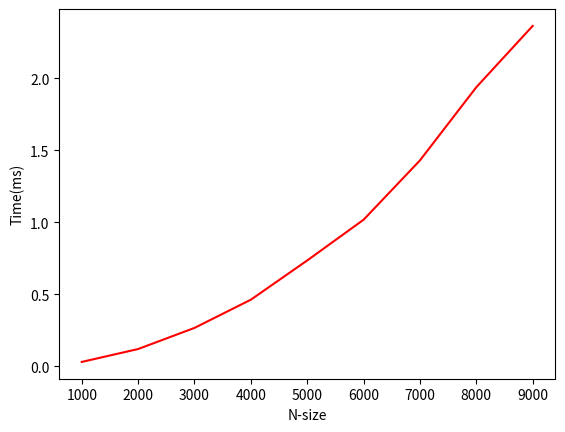

Python code for this plot:
import time 
from random import randint
import matplotlib.pyplot as plt

def bubble(a,n):
    for i in range(n):
        for j in range(n-i-1):
            if a[j] > a[j+1]:
                a[j],a[j+1] = a[j+1],a[j]

def main():
    x=[]
    y=[]
    for n in range(1000,10000,1000):
        a = []
        x.append(n)
        for i in range(n):
            a.append(randint(1,n))
        print('------------------------------\n')
        print (a)
        start=time.time()
        bubble(a,n)
        end=time.time()
        print(a)
        gaptime=end-start
        y.append(gaptime)
    plt.plot(x,y,c='red')
    plt.xlabel("N-size")
    plt.ylabel("Time(ms)")
    plt.show()
main()
